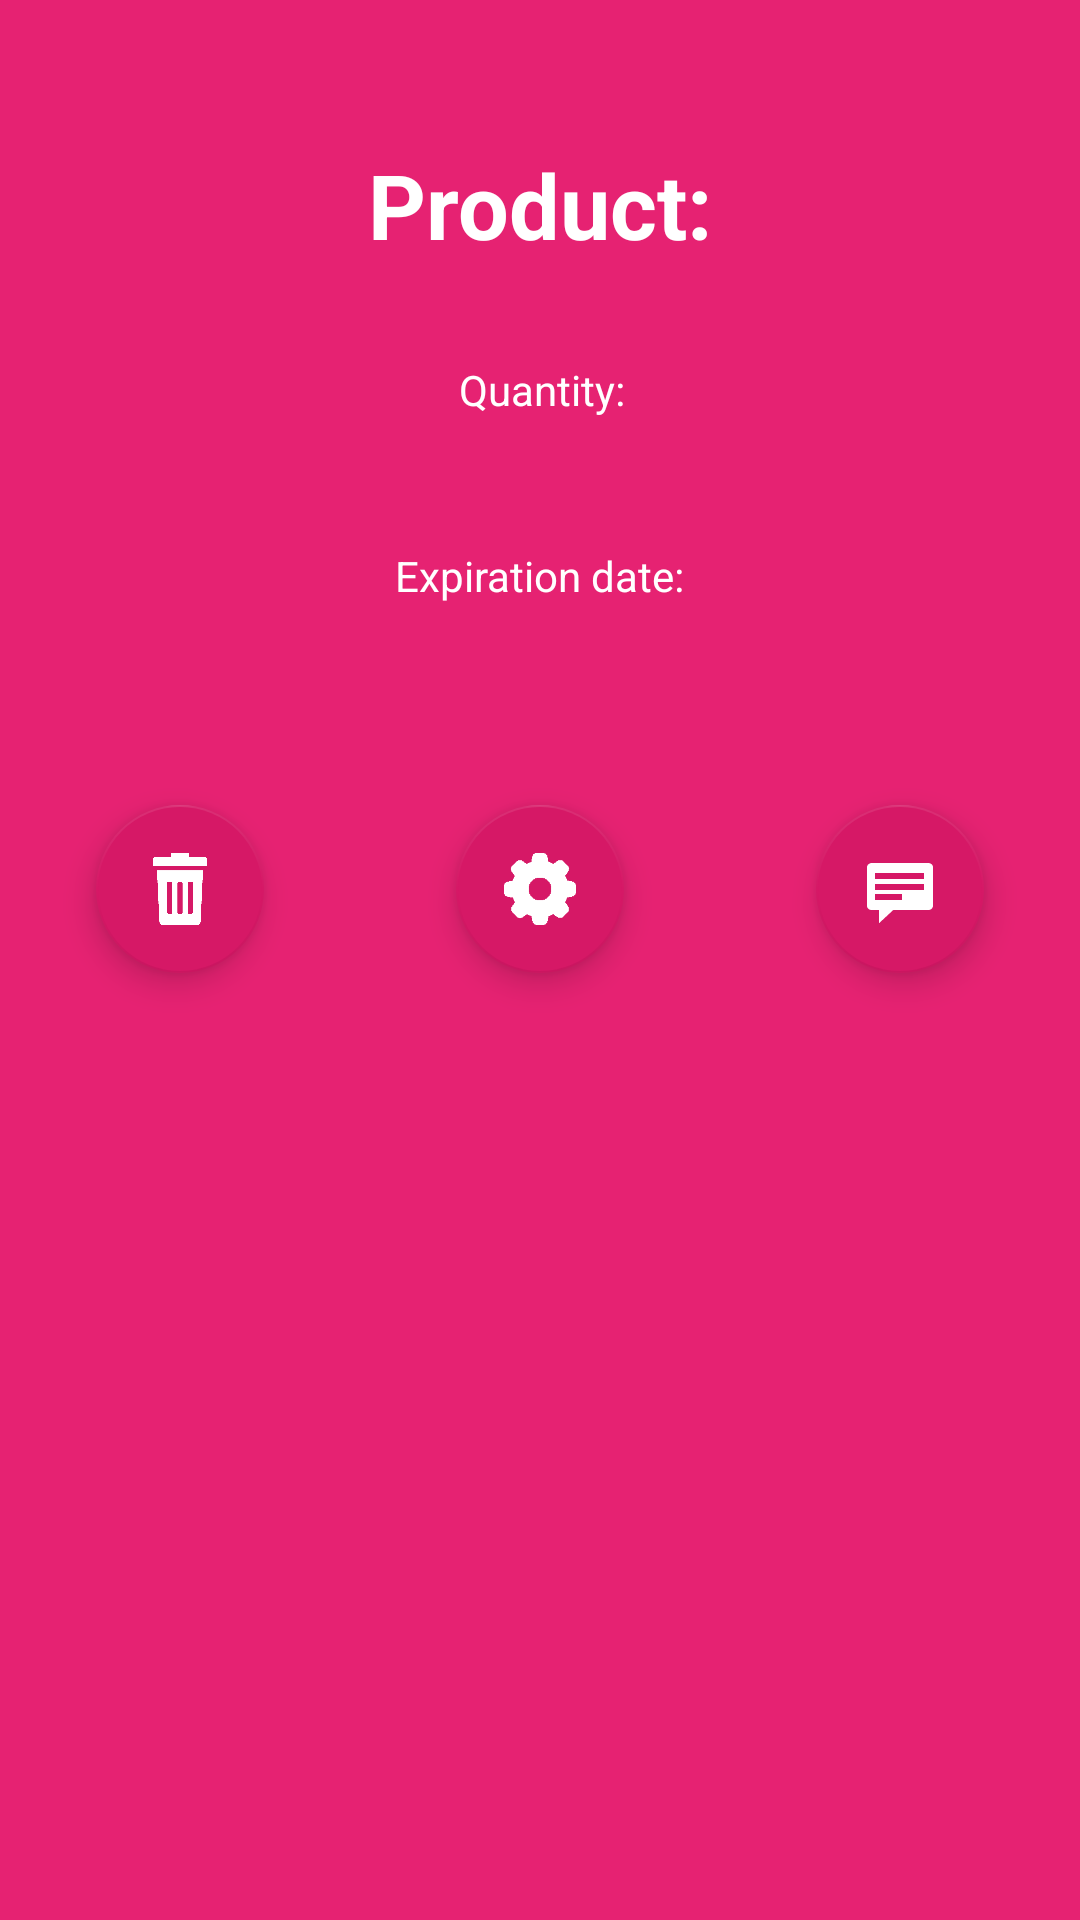

Here is an Android app screen rendered from its layout file. Give the layout XML and the strings, colors and styles it references.
<!-- AndroidManifest.xml: application theme AppTheme -->
<!-- res/layout/activity_pop_up.xml -->
<?xml version="1.0" encoding="utf-8"?>
<android.support.constraint.ConstraintLayout xmlns:android="http://schemas.android.com/apk/res/android"
    xmlns:app="http://schemas.android.com/apk/res-auto"
    xmlns:tools="http://schemas.android.com/tools"
    android:layout_width="match_parent"
    android:layout_height="match_parent"
    android:background="#E62272">


    <TextView
        android:id="@+id/textView7"
        android:layout_width="wrap_content"
        android:layout_height="wrap_content"
        android:layout_marginStart="8dp"
        android:layout_marginTop="32dp"
        android:layout_marginEnd="8dp"
        android:text="@string/quantitySumm"
        android:textColor="#FFFFFF"
        app:layout_constraintEnd_toEndOf="parent"
        app:layout_constraintHorizontal_bias="0.502"
        app:layout_constraintStart_toStartOf="parent"
        app:layout_constraintTop_toBottomOf="@+id/product_place_pop" />

    <TextView
        android:id="@+id/textView9"

        android:layout_width="wrap_content"
        android:layout_height="wrap_content"
        android:layout_marginStart="8dp"
        android:layout_marginTop="16dp"
        android:layout_marginEnd="8dp"
        android:text="@string/expire_date"
        android:textColor="#FFFFFF"
        app:layout_constraintEnd_toEndOf="parent"
        app:layout_constraintStart_toStartOf="parent"
        app:layout_constraintTop_toBottomOf="@+id/quantity_place_pop" />

    <android.support.design.widget.FloatingActionButton
        android:id="@+id/edit_button"
        android:layout_width="wrap_content"
        android:layout_height="wrap_content"
        android:layout_marginStart="8dp"
        android:layout_marginTop="40dp"
        android:layout_marginEnd="8dp"
        android:clickable="true"
        app:backgroundTint="#D61866"
        app:layout_constraintEnd_toStartOf="@+id/recipe_button"
        app:layout_constraintStart_toEndOf="@+id/remove_button"
        app:layout_constraintTop_toBottomOf="@+id/exp_date_pop"
        app:srcCompat="@drawable/settings" />

    <android.support.design.widget.FloatingActionButton
        android:id="@+id/recipe_button"
        android:layout_width="wrap_content"
        android:layout_height="wrap_content"
        android:layout_marginTop="40dp"
        android:layout_marginEnd="32dp"
        android:clickable="true"
        app:backgroundTint="#D61866"
        app:layout_constraintEnd_toEndOf="parent"
        app:layout_constraintTop_toBottomOf="@+id/exp_date_pop"
        app:srcCompat="@android:drawable/stat_notify_chat" />

    <android.support.design.widget.FloatingActionButton
        android:id="@+id/remove_button"
        android:layout_width="wrap_content"
        android:layout_height="wrap_content"
        android:layout_marginStart="32dp"
        android:layout_marginTop="40dp"
        android:clickable="true"
        app:backgroundTint="#D61866"
        app:layout_constraintStart_toStartOf="parent"
        app:layout_constraintTop_toBottomOf="@+id/exp_date_pop"
        app:srcCompat="@drawable/trashcan" />

    <TextView
        android:id="@+id/quantity_place_pop"
        android:layout_width="wrap_content"
        android:layout_height="wrap_content"
        android:layout_marginStart="8dp"
        android:layout_marginTop="8dp"
        android:layout_marginEnd="8dp"
        android:textColor="#FFFFFF"
        app:layout_constraintEnd_toEndOf="parent"
        app:layout_constraintStart_toStartOf="parent"
        app:layout_constraintTop_toBottomOf="@+id/textView7" />

    <TextView
        android:id="@+id/exp_date_pop"
        android:layout_width="wrap_content"
        android:layout_height="wrap_content"
        android:layout_marginStart="8dp"
        android:layout_marginTop="8dp"
        android:layout_marginEnd="8dp"
        android:textColor="#FFFFFF"
        app:layout_constraintEnd_toEndOf="parent"
        app:layout_constraintStart_toStartOf="parent"
        app:layout_constraintTop_toBottomOf="@+id/textView9" />

    <TextView
        android:id="@+id/product_place_pop"
        android:layout_width="wrap_content"
        android:layout_height="wrap_content"
        android:layout_marginStart="8dp"
        android:layout_marginTop="48dp"
        android:layout_marginEnd="8dp"
        android:text="@string/product"
        android:textColor="#FFFFFF"
        android:textSize="30sp"
        android:textStyle="bold"
        app:layout_constraintEnd_toEndOf="parent"
        app:layout_constraintStart_toStartOf="parent"
        app:layout_constraintTop_toTopOf="parent" />

</android.support.constraint.ConstraintLayout>
<!-- resources referenced by this layout -->
<resources>
  <!-- drawable settings: png bitmap (drawable, 875 bytes) -->
  <!-- drawable trashcan: png bitmap (drawable, 5536 bytes) -->
  <string name="expire_date">Expiration date:</string>
  <string name="product">Product:</string>
  <string name="quantitySumm">Quantity:</string>
  <style name="AppTheme" parent="Theme.AppCompat.Light.NoActionBar">
          
          <item name="colorPrimary">@color/colorPrimary</item>
          <item name="colorPrimaryDark">@color/colorPrimaryDark</item>
          <item name="colorAccent">@color/colorAccent</item>
      </style>
  <color name="colorPrimary">#008577</color>
  <color name="colorPrimaryDark">#00574B</color>
  <color name="colorAccent">#E62272</color>
</resources>
